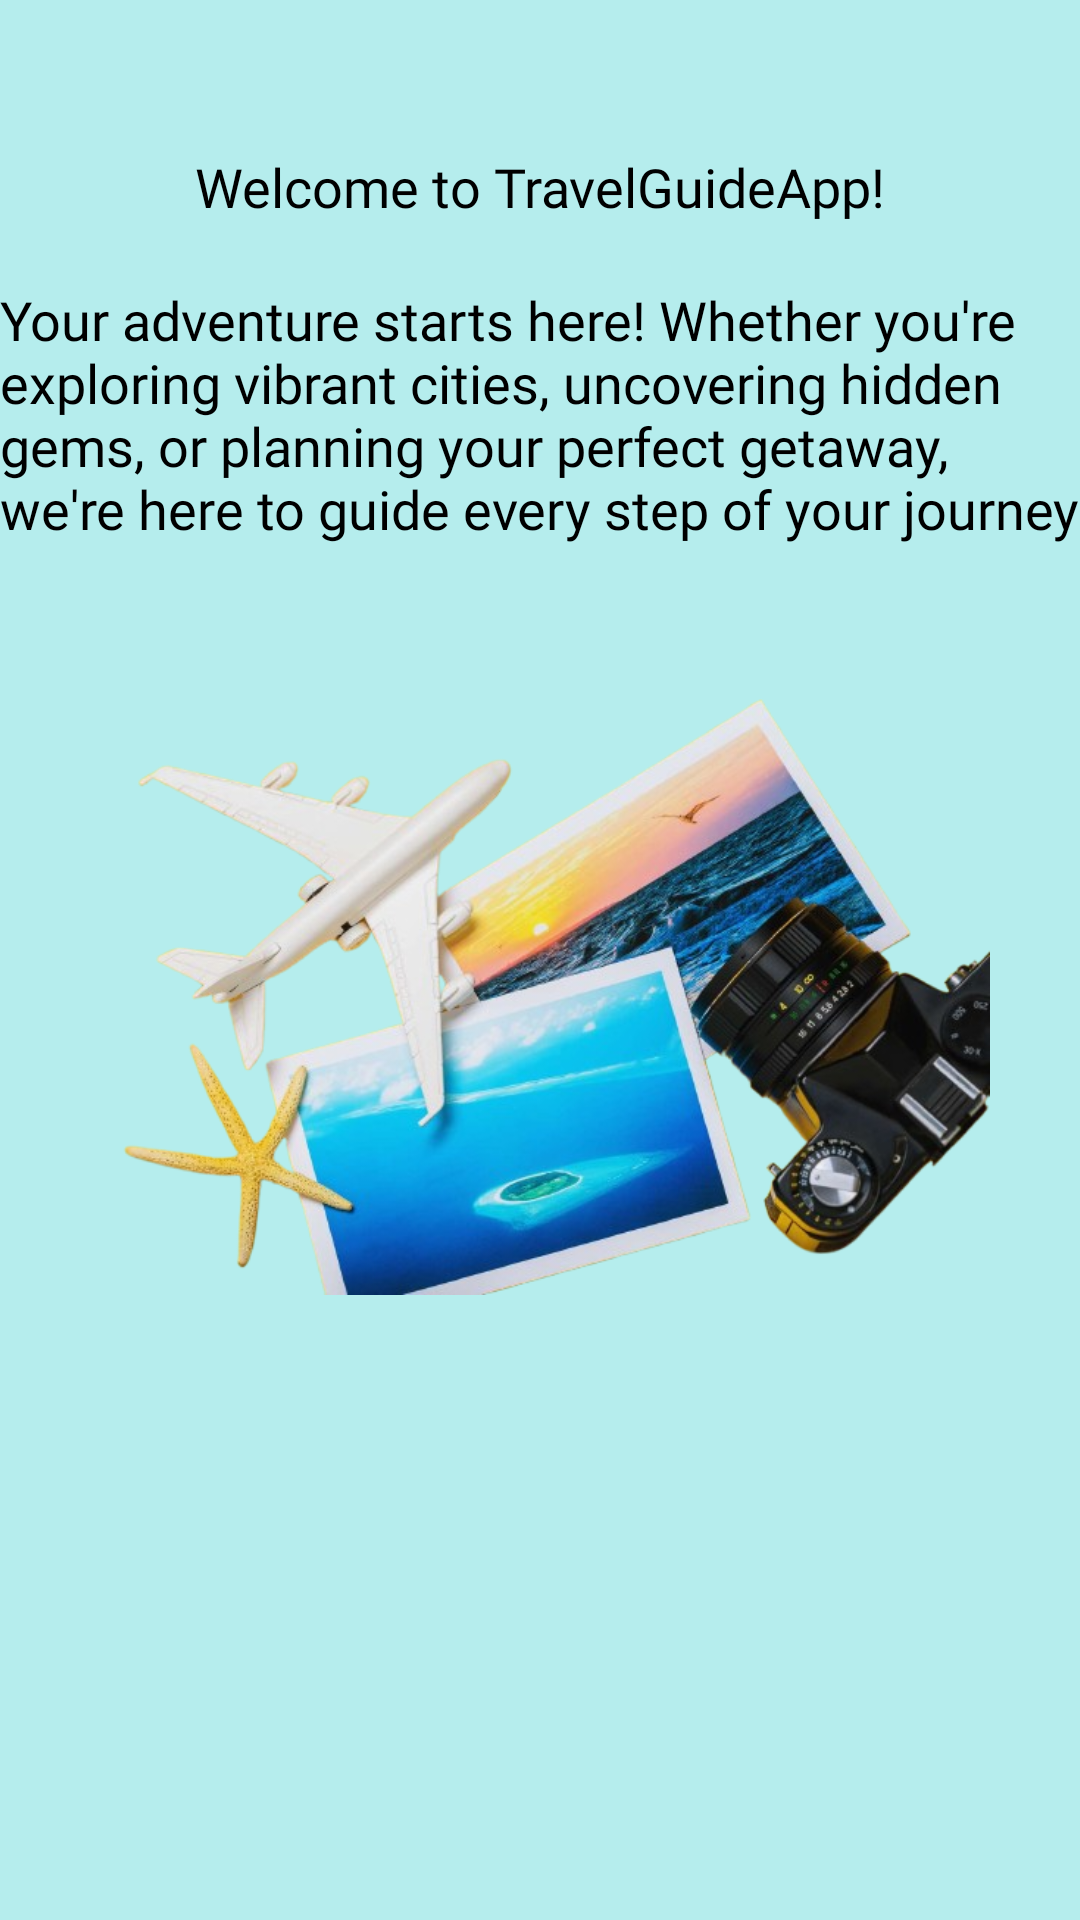

Produce the Android XML layout that renders to this screen, including the resource entries it uses.
<!-- AndroidManifest.xml: application theme Theme.TravelGuide -->
<!-- res/layout/homepage.xml -->
<RelativeLayout xmlns:android="http://schemas.android.com/apk/res/android"
    android:layout_width="match_parent"
    android:layout_height="match_parent"
    xmlns:app="http://schemas.android.com/apk/res-auto"
    android:background="#B5EDED">


    <TextView
        android:id="@+id/welcomeText"
        android:layout_width="wrap_content"
        android:layout_height="wrap_content"
        android:text="Welcome to TravelGuideApp!"
        android:textSize="18sp"
        android:textColor="#000000"
        android:layout_centerHorizontal="true"
        android:fontFamily="@font/inter_bold"
        android:layout_marginTop="50dp" />

    <TextView
        android:id="@+id/welcome1Text"
        android:layout_width="wrap_content"
        android:layout_height="wrap_content"
        android:text="Your adventure starts here! Whether you're exploring vibrant cities, uncovering hidden gems, or planning your perfect getaway, we're here to guide every step of your journey"
        android:textSize="18sp"
        android:textColor="#000000"
        android:fontFamily="@font/inter_regular"
        android:layout_centerHorizontal="true"
        android:layout_below="@id/welcomeText"
        android:layout_marginTop="20dp" />
    <ImageView
        android:id="@+id/middleImage"
        android:layout_width="wrap_content"
        android:layout_height="200dp"
        android:src="@drawable/correct"
        android:layout_below="@id/welcome1Text"
        android:layout_centerHorizontal="true"
        android:layout_marginTop="50dp" />

    <Button
        android:id="@+id/getStartedButton"
        android:layout_width="wrap_content"
        android:layout_height="wrap_content"
        android:text="Let's Explore"
        android:layout_below="@id/welcome1Text"
        android:layout_centerHorizontal="true"
        android:layout_marginTop="500dp"
        android:backgroundTint="#00796B"/>

</RelativeLayout>
<!-- resources referenced by this layout -->
<resources>
  <!-- drawable correct: png bitmap (drawable, 337331 bytes) -->
  <style name="Theme.TravelGuide" parent="Base.Theme.TravelGuide" />
  <style name="Base.Theme.TravelGuide" parent="Theme.Material3.DayNight.NoActionBar">
          
          
          <item name="android:statusBarColor">#009688</item>
          <item name="android:windowLightStatusBar">true</item>
      </style>
</resources>
